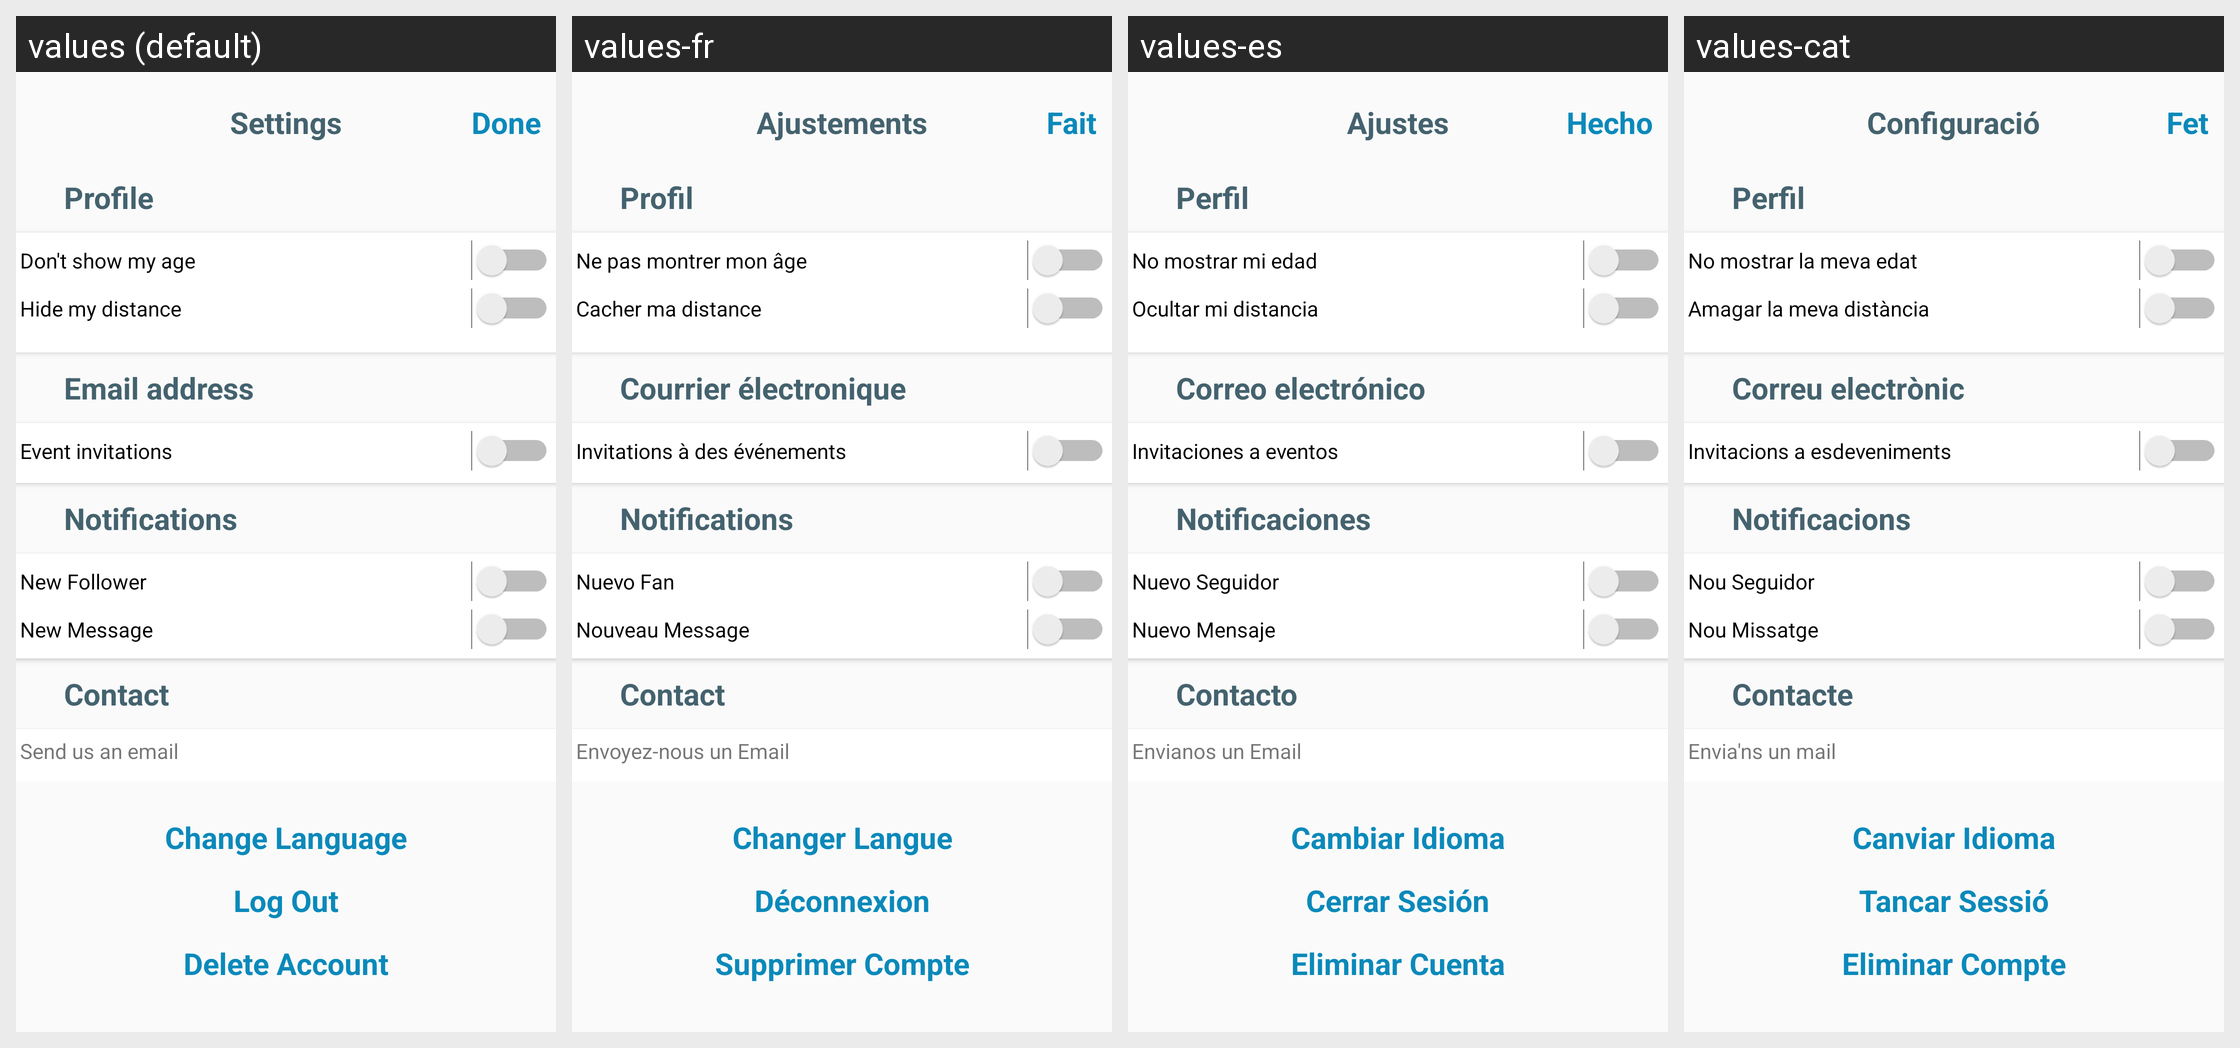

This grid shows one Android layout under several languages. Give, for every string resource on the screen, its name, the default text and each shown locale's text.
Android screen res/layout/activity_settings.xml rendered under 4 locales, left to right: values (default), values-fr, values-es, values-cat. Device: Nexus 5 (rendered at 1080×1920; each locale shown at half size, 540×960, under a caption strip naming it); theme AppTheme.
Strings drawn on this screen, with the default value and each locale's value (text and hints the layout hard-codes, and strings that could not be matched under every locale, appear in the picture but are not listed):

action_settings
  values: Settings
  values-fr: Ajustements
  values-es: Ajustes
  values-cat: Configuració

done
  values: Done
  values-fr: Fait
  values-es: Hecho
  values-cat: Fet

profile
  values: Profile
  values-fr: Profil
  values-es: Perfil
  values-cat: Perfil

noAge
  values: Don't show my age
  values-fr: Ne pas montrer mon âge
  values-es: No mostrar mi edad
  values-cat: No mostrar la meva edat

noDistance
  values: Hide my distance
  values-fr: Cacher ma distance
  values-es: Ocultar mi distancia
  values-cat: Amagar la meva distància

email_address
  values: Email address
  values-fr: Courrier électronique
  values-es: Correo electrónico
  values-cat: Correu electrònic

eventInv
  values: Event invitations
  values-fr: Invitations à des événements
  values-es: Invitaciones a eventos
  values-cat: Invitacions a esdeveniments

notifications
  values: Notifications
  values-fr: Notifications
  values-es: Notificaciones
  values-cat: Notificacions

newFollower
  values: New Follower
  values-fr: Nuevo Fan
  values-es: Nuevo Seguidor
  values-cat: Nou Seguidor

newMsg
  values: New Message
  values-fr: Nouveau Message
  values-es: Nuevo Mensaje
  values-cat: Nou Missatge

contact
  values: Contact
  values-fr: Contact
  values-es: Contacto
  values-cat: Contacte

sendEmail
  values: Send us an email
  values-fr: Envoyez-nous un Email
  values-es: Envianos un Email
  values-cat: Envia'ns un mail

changeLang
  values: Change Language
  values-fr: Changer Langue
  values-es: Cambiar Idioma
  values-cat: Canviar Idioma

logOut
  values: Log Out
  values-fr: Déconnexion
  values-es: Cerrar Sesión
  values-cat: Tancar Sessió

deleteAccount
  values: Delete Account
  values-fr: Supprimer Compte
  values-es: Eliminar Cuenta
  values-cat: Eliminar Compte
